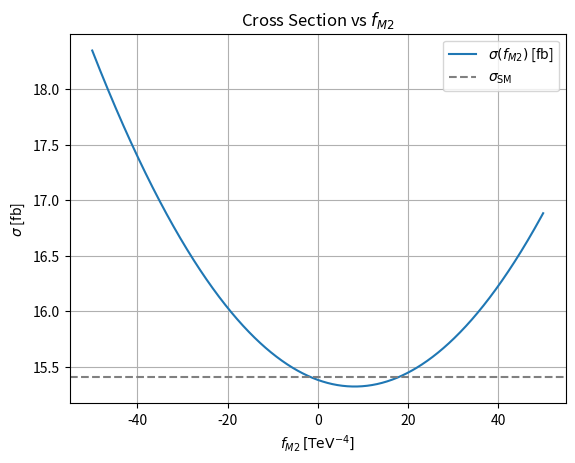
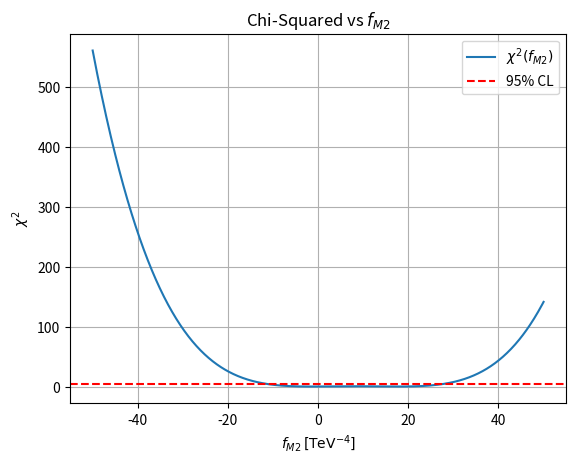

The script that saved these images, in order:
import numpy as np
import matplotlib.pyplot as plt
from scipy.optimize import root_scalar

# Input parameters
sigma_SM_fb = 15.4074  # Standard Model cross section [fb]
luminosity_fb = 1000.0  # Integrated luminosity [fb^-1]
delta_sys = 0.0   # Systematic uncertainty (10%)

# Calculate statistical uncertainty
N_SM = sigma_SM_fb * luminosity_fb
delta_stat = 1 / np.sqrt(N_SM)

# Define sigma(fM2) function in fb
def sigma_fm2_fb(fm2):
    a = -1.464725e-02
    b = 8.929319e-04
    c = 1.538327e+01
    return a * fm2 + b * fm2**2 + c

# Chi-squared function
def chi2(fm2):
    sigma_BSM = sigma_fm2_fb(fm2)
    numerator = sigma_SM_fb - sigma_BSM
    denominator = sigma_SM_fb * np.sqrt(delta_stat**2 + delta_sys**2)
    return (numerator / denominator) ** 2

# Function to solve for 95% CL limits (χ² = 3.84)
def chi2_minus_3p84(fm2):
    return chi2(fm2) - 3.84

# Find limits numerically
lower_limit = root_scalar(chi2_minus_3p84, bracket=[-50, 0.0001]).root
upper_limit = root_scalar(chi2_minus_3p84, bracket=[0.0001, 50]).root

# Print results
print(f"95% CL limits on fM2/Λ⁴: [{lower_limit:.2f}, {upper_limit:.2f}] TeV⁻⁴")

# Plot cross section vs fM2
fm2_values = np.linspace(-50, 50, 1000)
sigma_values = sigma_fm2_fb(fm2_values)

plt.figure()
plt.plot(fm2_values, sigma_values, label=r'$\sigma(f_{M2})$ [fb]')
plt.axhline(sigma_SM_fb, color='gray', linestyle='--', label=r'$\sigma_{\mathrm{SM}}$')
plt.xlabel(r'$f_{M2} \, [\mathrm{TeV}^{-4}]$')
plt.ylabel(r'$\sigma$ [fb]')
plt.title('Cross Section vs $f_{M2}$')
plt.legend()
plt.grid(True)
plt.show()

# Plot chi-squared vs fM2
chi2_values = chi2(fm2_values)

plt.figure()
plt.plot(fm2_values, chi2_values, label=r'$\chi^2(f_{M2})$')
plt.axhline(3.84, color='red', linestyle='--', label='95% CL')
plt.xlabel(r'$f_{M2} \, [\mathrm{TeV}^{-4}]$')
plt.ylabel(r'$\chi^2$')
plt.title('Chi-Squared vs $f_{M2}$')
plt.legend()
plt.grid(True)
plt.show()
